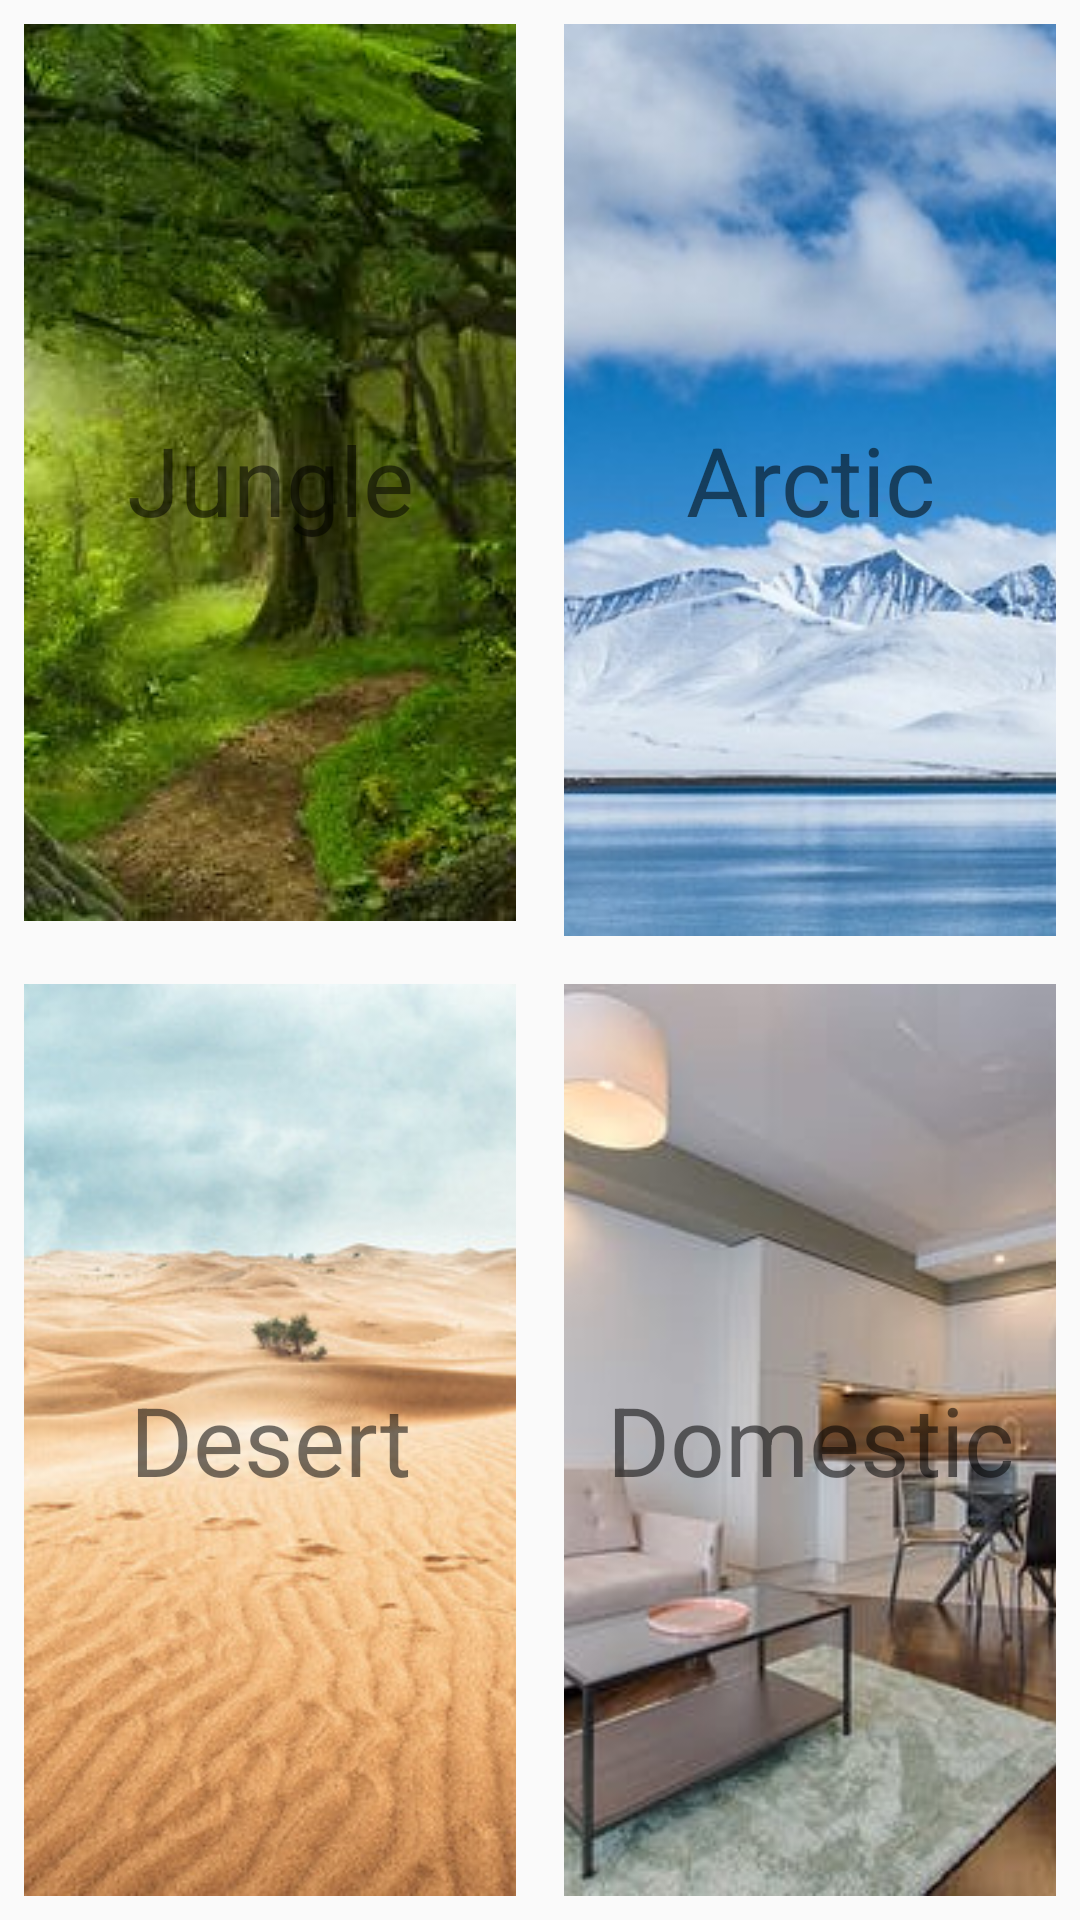

Reconstruct the res/layout file that produces this screen, plus the resources it refers to.
<!-- AndroidManifest.xml: application theme AppTheme -->
<!-- res/layout/theme_choice.xml -->
<?xml version="1.0" encoding="utf-8"?>
<GridLayout xmlns:android="http://schemas.android.com/apk/res/android"
            android:layout_width="match_parent"
            android:layout_height="match_parent"
            android:columnCount="3"
            android:rowCount="2">

    <RelativeLayout style="@style/themeGridItem"
                    android:id="@+id/jungleSelection"
                    android:layout_row="0"
                    android:layout_column="0">
        <ImageView style="@style/themeImageView"
                   android:src="@drawable/jungle"
                    />

        <TextView style="@style/themeTextView"
                  android:id="@+id/jungleText"
                  android:text="@string/jungle"/>
    </RelativeLayout>

    <RelativeLayout style="@style/themeGridItem"
                    android:id="@+id/arcticSelection"
                    android:layout_row="0"
                    android:layout_column="1">
        <ImageView style="@style/themeImageView"
                   android:src="@drawable/arctic"/>

        <TextView style="@style/themeTextView"
                  android:id="@+id/arcticText"
                  android:text="@string/arctic"/>
    </RelativeLayout>

    <RelativeLayout style="@style/themeGridItem"
                    android:id="@+id/desertSelection"
                    android:layout_row="1"
                    android:layout_column="0">
        <ImageView style="@style/themeImageView"
                   android:src="@drawable/desert"/>

        <TextView style="@style/themeTextView"
                  android:id="@+id/desertText"
                  android:text="@string/desert"/>
    </RelativeLayout>

    <RelativeLayout style="@style/themeGridItem"
                    android:id="@+id/domesticSelection"
                    android:layout_row="1"
                    android:layout_column="1">
        <ImageView style="@style/themeImageView"
                   android:src="@drawable/indoor"/>

        <TextView style="@style/themeTextView"
                  android:id="@+id/domesticText"
                  android:text="@string/domestic"/>
    </RelativeLayout>


</GridLayout>
<!-- resources referenced by this layout -->
<resources>
  <!-- drawable arctic: png bitmap (drawable-v24, 372524 bytes) -->
  <!-- drawable desert: png bitmap (drawable, 466629 bytes) -->
  <!-- drawable indoor: png bitmap (drawable, 338783 bytes) -->
  <!-- drawable jungle: png bitmap (drawable-v24, 368588 bytes) -->
  <string name="arctic">Arctic</string>
  <string name="desert">Desert</string>
  <string name="domestic">Domestic</string>
  <string name="jungle">Jungle</string>
  <style name="themeGridItem">
          <item name="android:clickable">true</item>
          <item name="android:focusable">true</item>
          <item name="android:layout_width">0dp</item>
          <item name="android:layout_height">0dp</item>
          <item name="android:layout_columnWeight">1</item>
          <item name="android:layout_rowWeight">1</item>
          <item name="android:layout_margin">@dimen/tiny_margin</item>
          <item name="android:gravity">center</item>
      </style>
  <style name="themeImageView">
          <item name="android:layout_width">wrap_content</item>
          <item name="android:layout_height">wrap_content</item>
          <item name="android:scaleType">centerCrop</item>
      </style>
  <style name="themeTextView">
          <item name="android:color">@color/black</item>
          <item name="android:layout_width">match_parent</item>
          <item name="android:layout_height">match_parent</item>
          <item name="android:gravity">center</item>
          <item name="android:textSize">32sp</item>
      </style>
  <style name="AppTheme" parent="Theme.AppCompat.Light.DarkActionBar">
          
          <item name="colorPrimary">@color/colorPrimary</item>
          <item name="colorPrimaryDark">@color/colorPrimaryDark</item>
          <item name="colorAccent">@color/colorAccent</item>
      </style>
  <dimen name="tiny_margin">8dp</dimen>
  <color name="black">#000000</color>
  <color name="colorPrimary">#008577</color>
  <color name="colorPrimaryDark">#00574B</color>
  <color name="colorAccent">#D81B60</color>
</resources>
